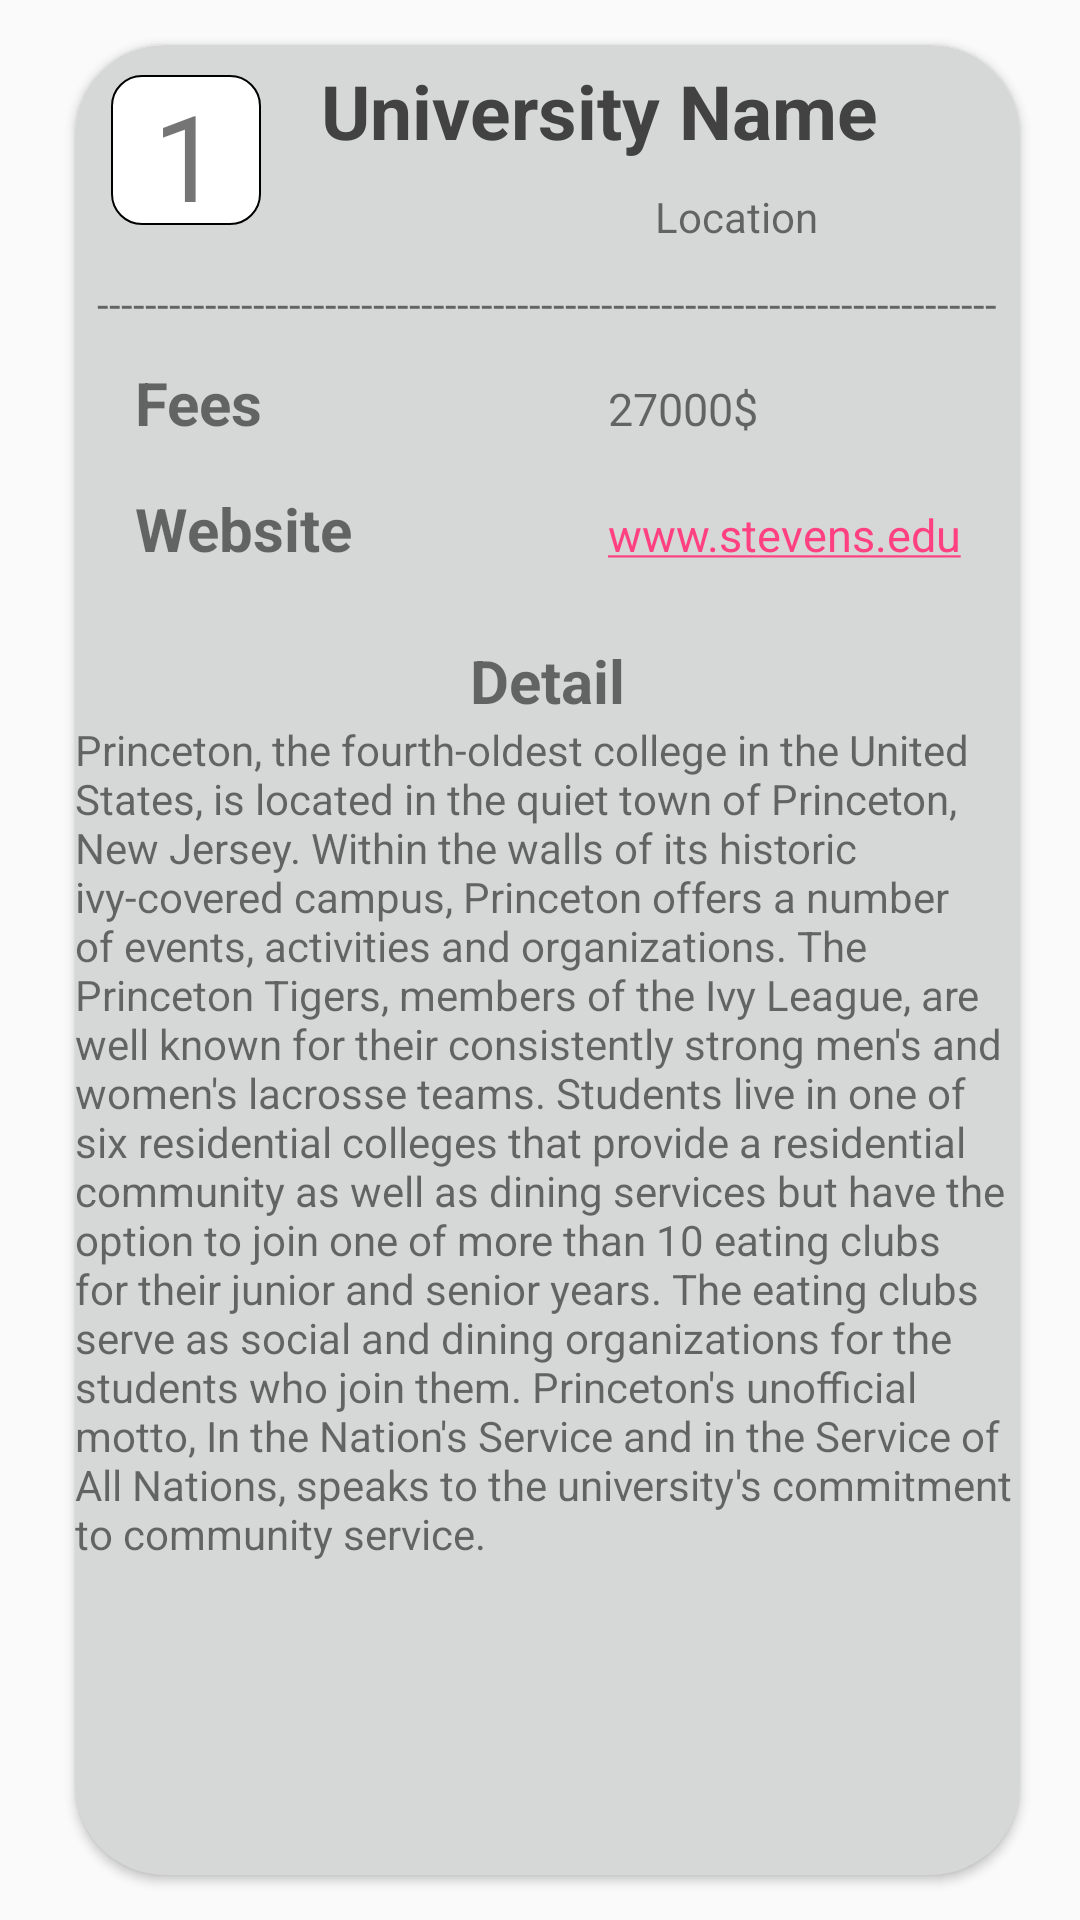

Layout XML and referenced resources for this Android screen:
<!-- AndroidManifest.xml: application theme AppTheme -->
<!-- res/layout/recyclerview_uni_row.xml -->
<?xml version="1.0" encoding="utf-8"?>
<RelativeLayout xmlns:android="http://schemas.android.com/apk/res/android"
    android:orientation="vertical" android:layout_width="match_parent"
    android:layout_height="wrap_content"
    android:focusable="true"
    android:paddingLeft="10dp"
    android:paddingRight="10dp"
    android:paddingTop="5dp"
    android:paddingBottom="5dp"
    android:clickable="true"
    android:background="?android:attr/selectableItemBackground">


    <android.support.v7.widget.CardView
        android:id="@+id/c2"
        android:layout_marginLeft="15dp"
        android:layout_marginBottom="10dp"
        android:layout_marginTop="10dp"
        android:layout_marginRight="10dp"
        android:layout_width="match_parent"
        android:layout_height="match_parent"
        app:cardBackgroundColor="?attr/colorButtonNormal"
        app:cardCornerRadius="30dp"
        layout_height=""
        xmlns:app="http://schemas.android.com/apk/res-auto"
        xmlns:android="http://schemas.android.com/apk/res/android">

        <RelativeLayout
            android:layout_width="match_parent"
            android:layout_height="match_parent">

            <TextView
                android:id="@+id/rankwhole"
                android:layout_width="50dp"
                android:layout_height="50dp"
                android:layout_marginLeft="12dp"
                android:layout_marginTop="10dp"
                android:background="@drawable/my_button_bg"
                android:gravity="center"
                android:text="1"
                android:textSize="40sp" />

            <TextView
                android:id="@+id/locationwhole"
                android:layout_width="wrap_content"
                android:layout_height="wrap_content"
                android:layout_alignRight="@+id/uninamewhole"
                android:layout_marginRight="20dp"
                android:layout_below="@+id/uninamewhole"
                android:layout_marginTop="9dp"
                android:text="Location" />

            <TextView
                android:id="@+id/line2"
                android:layout_width="match_parent"
                android:layout_height="wrap_content"
                android:gravity="center"
                android:layout_below="@+id/locationwhole"
                android:layout_marginTop="10dp"
                android:text="---------------------------------------------------------------------------" />

            <TextView
                android:id="@+id/tut2"
                android:layout_width="wrap_content"
                android:layout_height="wrap_content"
                android:layout_below="@id/line2"
                android:layout_marginLeft="20dp"
                android:layout_marginTop="10dp"
                android:text="Fees"
                android:textSize="20sp"
                android:textStyle="bold" />

            <TextView
                android:id="@+id/tuitionfeeswhole"
                android:layout_width="wrap_content"
                android:layout_height="wrap_content"
                android:layout_alignBaseline="@+id/tut2"
                android:layout_alignBottom="@+id/tut2"
                android:layout_marginRight="20dp"
                android:layout_alignEnd="@+id/locationwhole"
                android:layout_alignRight="@+id/tut2"
                android:text="27000$"
                android:textSize="15sp" />

            <TextView
                android:id="@+id/uninamewhole"
                android:layout_width="wrap_content"
                android:layout_height="wrap_content"
                android:layout_marginLeft="20dp"
                android:layout_toRightOf="@+id/rankwhole"
                android:layout_centerHorizontal="true"
                android:layout_marginTop="5dp"
                android:text="University Name"
                android:textColor="@color/cardview_dark_background"
                android:textSize="25sp"
                android:textStyle="bold" />


            <TextView
                android:id="@+id/web2"
                android:layout_width="wrap_content"
                android:layout_height="wrap_content"
                android:layout_below="@id/tut2"
                android:layout_marginLeft="20dp"
                android:layout_marginTop="15dp"
                android:text="Website"
                android:textSize="20sp"
                android:textStyle="bold" />

            <TextView
                android:id="@+id/websitewhole"
                android:layout_width="wrap_content"
                android:layout_height="wrap_content"
                android:layout_alignBaseline="@+id/web2"

                android:layout_alignBottom="@+id/web2"
                android:layout_alignLeft="@+id/tuitionfeeswhole"
                android:layout_alignStart="@+id/tuitionfeeswhole"
                android:autoLink="web"
                android:text="www.stevens.edu"
                android:textSize="15sp" />

            <TextView
                android:id="@+id/des2"
                android:layout_width="wrap_content"
                android:layout_height="wrap_content"
                android:layout_below="@+id/websitewhole"
                android:layout_centerHorizontal="true"
                android:layout_marginTop="25dp"
                android:text="Detail"
                android:textSize="20sp"
                android:textStyle="bold" />



            <ScrollView
                android:layout_width="wrap_content"
                android:layout_height="match_parent"
                android:layout_below="@+id/des2">

                <TextView
                    android:id="@+id/detailwhole"
                    android:layout_width="match_parent"
                    android:layout_height="wrap_content"
                    android:text="Princeton, the fourth-oldest college in the United States, is located in the quiet town of Princeton, New Jersey. Within the walls of its historic ivy-covered campus, Princeton offers a number of events, activities and organizations. The Princeton Tigers, members of the Ivy League, are well known for their consistently strong men's and women's lacrosse teams. Students live in one of six residential colleges that provide a residential community as well as dining services but have the option to join one of more than 10 eating clubs for their junior and senior years. The eating clubs serve as social and dining organizations for the students who join them. Princeton's unofficial motto, In the Nation's Service and in the Service of All Nations, speaks to the university's commitment to community service." />

            </ScrollView>
        </RelativeLayout>

    </android.support.v7.widget.CardView>



</RelativeLayout>
<!-- resources referenced by this layout -->
<resources>
  <!-- drawable my_button_bg (drawable) -->
  <?xml version="1.0" encoding="utf-8"?>
  <shape xmlns:android="http://schemas.android.com/apk/res/android"
      android:shape="rectangle">
      <gradient android:startColor="#ffffff"
          android:endColor="#ffffff"
          android:angle="270"/>
      <corners android:radius="10dp" />
      <stroke android:width="2px" android:color="#000000" />
  </shape>
  <style name="AppTheme" parent="Base.Theme.AppCompat.Light.DarkActionBar">        
          <item name="colorPrimary">@color/colordarkpink</item>
          <item name="colorPrimaryDark">@color/colorlightpink</item>
          <item name="colorAccent">@color/colorAccent</item>
      </style>
  <color name="colordarkpink">#00008B</color>
  <color name="colorlightpink">#00006f</color>&gt;
  <color name="colorAccent">#FF4081</color>
</resources>
